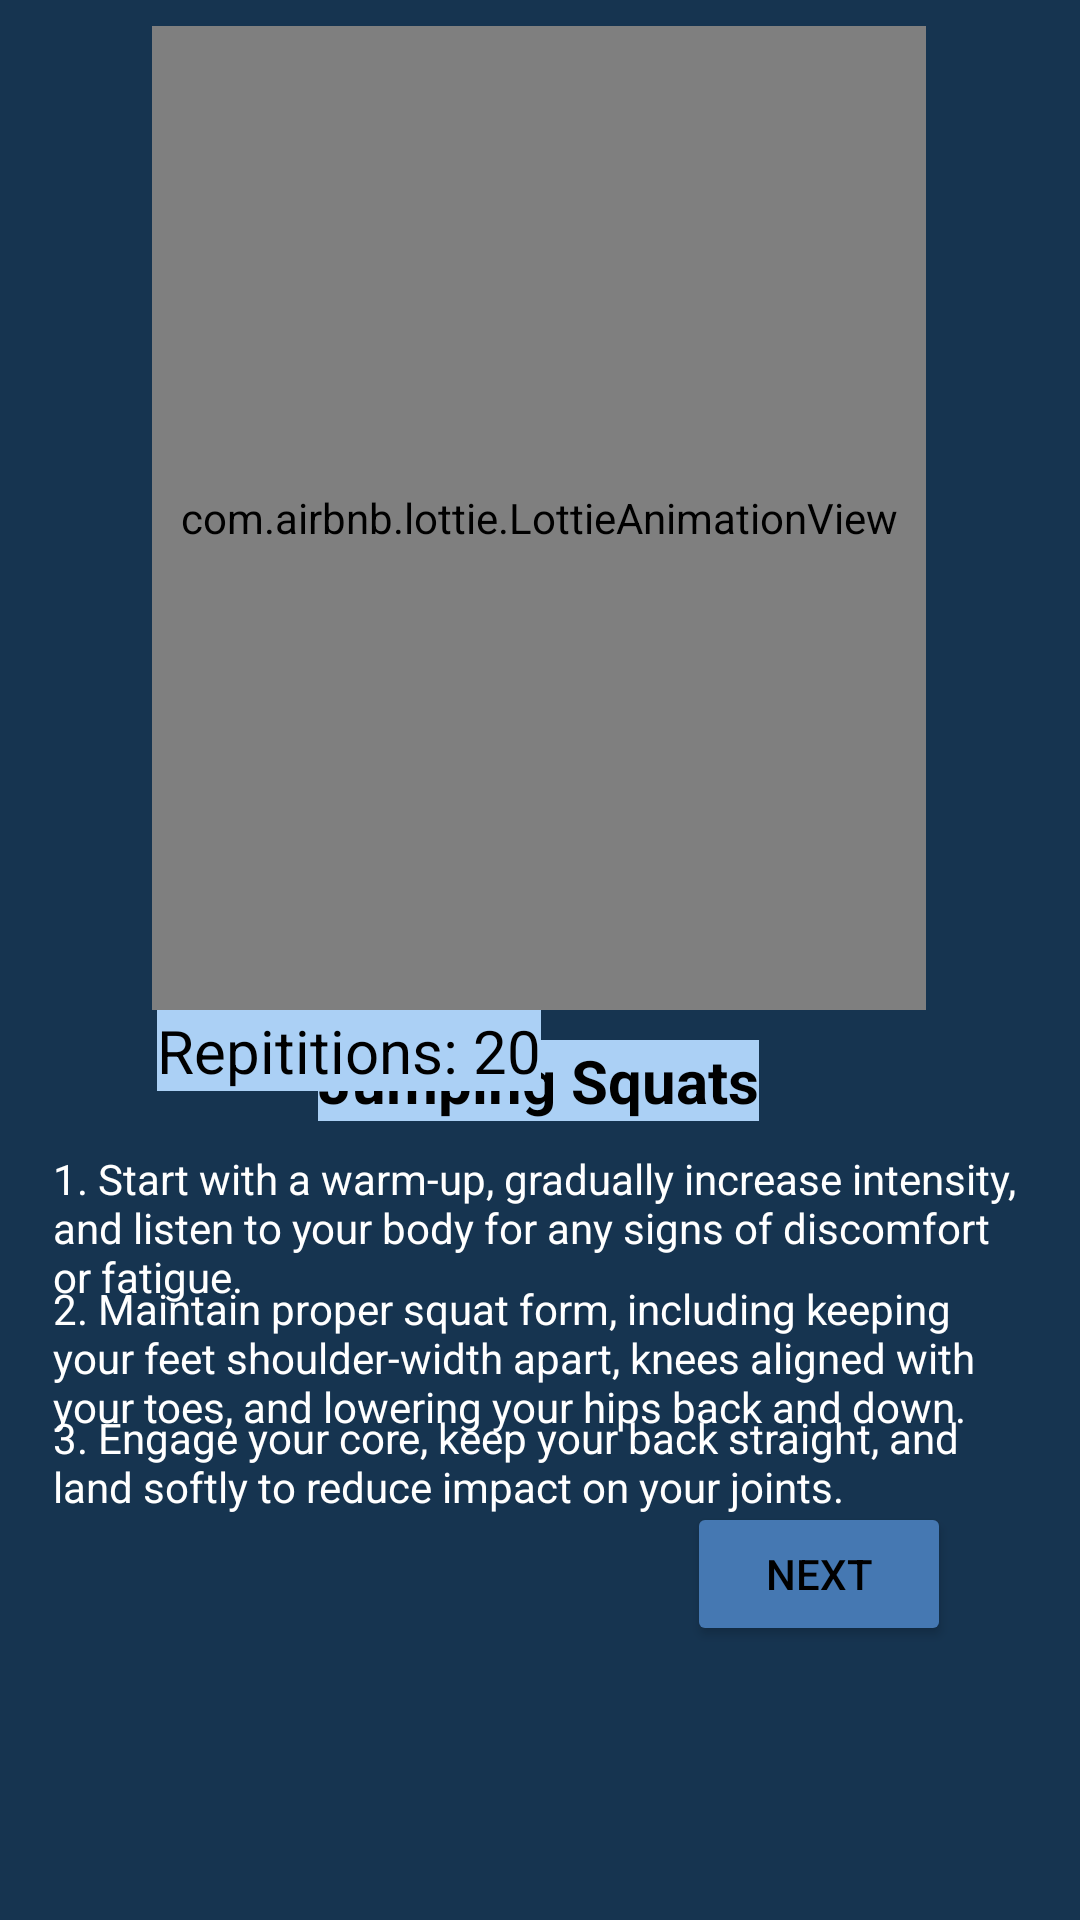

The Android layout XML behind this screen, and the referenced resources:
<!-- AndroidManifest.xml: application theme Theme.Fta -->
<!-- res/layout/activity_jumpingsquat.xml -->
<?xml version="1.0" encoding="utf-8"?>
<androidx.constraintlayout.widget.ConstraintLayout xmlns:android="http://schemas.android.com/apk/res/android"
    xmlns:app="http://schemas.android.com/apk/res-auto"
    xmlns:tools="http://schemas.android.com/tools"
    android:layout_width="match_parent"
    android:layout_height="match_parent"
    tools:context=".jumpingsquat"
    android:background="@color/medibg">

    <com.airbnb.lottie.LottieAnimationView
        android:id="@+id/lottieAnimationView4"
        android:layout_width="258dp"
        android:layout_height="328dp"
        app:layout_constraintBottom_toBottomOf="parent"
        app:layout_constraintEnd_toEndOf="parent"
        app:layout_constraintHorizontal_bias="0.496"
        app:layout_constraintStart_toStartOf="parent"
        app:layout_constraintTop_toTopOf="parent"
        app:layout_constraintVertical_bias="0.028"
        app:lottie_autoPlay="true"
        app:lottie_loop="true"
        app:lottie_rawRes="@raw/jumping_squats" />

    <TextView
        android:id="@+id/pose2"
        android:layout_width="wrap_content"
        android:layout_height="wrap_content"
        android:background="@color/mediBtnTxt"
        android:text="Jumping Squats"
        android:textAlignment="center"
        android:textColor="@color/black"
        android:textSize="20dp"
        android:textStyle="bold"
        app:layout_constraintBottom_toBottomOf="parent"
        app:layout_constraintEnd_toEndOf="parent"
        app:layout_constraintHorizontal_bias="0.498"
        app:layout_constraintStart_toStartOf="parent"
        app:layout_constraintTop_toBottomOf="@+id/lottieAnimationView4"
        app:layout_constraintVertical_bias="0.036" />

    <TextView
        android:id="@+id/rep2"
        android:layout_width="wrap_content"
        android:layout_height="wrap_content"
        android:background="@color/mediBtnTxt"
        android:textColor="@color/black"
        android:text="Repititions: 20"
        android:textAlignment="center"
        android:textSize="20dp"
        app:layout_constraintBottom_toBottomOf="parent"
        app:layout_constraintEnd_toEndOf="parent"
        app:layout_constraintHorizontal_bias="0.225"
        app:layout_constraintStart_toStartOf="parent"
        app:layout_constraintTop_toTopOf="parent"
        app:layout_constraintVertical_bias="0.549" />

    <Button
        android:id="@+id/nxtexe2"
        android:layout_width="wrap_content"
        android:layout_height="wrap_content"
        android:text="Next"
        android:backgroundTint="@color/homeBtnClr3"
        android:textColor="@color/black"
        app:layout_constraintBottom_toBottomOf="parent"
        app:layout_constraintEnd_toEndOf="parent"
        app:layout_constraintHorizontal_bias="0.842"
        app:layout_constraintStart_toStartOf="parent"
        app:layout_constraintTop_toTopOf="parent"
        app:layout_constraintVertical_bias="0.846" />

    <TextView
        android:id="@+id/textView2"
        android:layout_width="325dp"
        android:layout_height="58dp"
        android:text="2. Maintain proper squat form, including keeping your feet shoulder-width apart, knees aligned with your toes, and lowering your hips back and down."
        android:textColor="@color/white"
        app:layout_constraintBottom_toBottomOf="parent"
        app:layout_constraintEnd_toEndOf="parent"
        app:layout_constraintStart_toStartOf="parent"
        app:layout_constraintTop_toTopOf="parent"
        app:layout_constraintVertical_bias="0.733" />

    <TextView
        android:id="@+id/textView3"
        android:layout_width="325dp"
        android:layout_height="53dp"
        android:text="1. Start with a warm-up, gradually increase intensity, and listen to your body for any signs of discomfort or fatigue."
        android:textColor="@color/white"
        app:layout_constraintBottom_toBottomOf="parent"
        app:layout_constraintEnd_toEndOf="parent"
        app:layout_constraintStart_toStartOf="parent"
        app:layout_constraintTop_toTopOf="parent"
        app:layout_constraintVertical_bias="0.653" />

    <TextView
        android:id="@+id/textView4"
        android:layout_width="325dp"
        android:layout_height="55dp"
        android:text="3. Engage your core, keep your back straight, and land softly to reduce impact on your joints."
        android:textColor="@color/white"
        app:layout_constraintBottom_toBottomOf="parent"
        app:layout_constraintEnd_toEndOf="parent"
        app:layout_constraintStart_toStartOf="parent"
        app:layout_constraintTop_toTopOf="parent"
        app:layout_constraintVertical_bias="0.803" />



</androidx.constraintlayout.widget.ConstraintLayout>
<!-- resources referenced by this layout -->
<resources>
  <color name="black">#FF000000</color>
  <color name="homeBtnClr3">#4578B2</color>
  <color name="mediBtnTxt">#ABD0F5</color>
  <color name="medibg">#163450</color>
  <color name="white">#FFFFFFFF</color>
  <style name="Theme.Fta" parent="Base.Theme.Fta" />
  <style name="Base.Theme.Fta" parent="Theme.Material3.DayNight.NoActionBar">
          
           <item name="colorPrimary">@color/homeBtnClr3</item>
      </style>
</resources>
